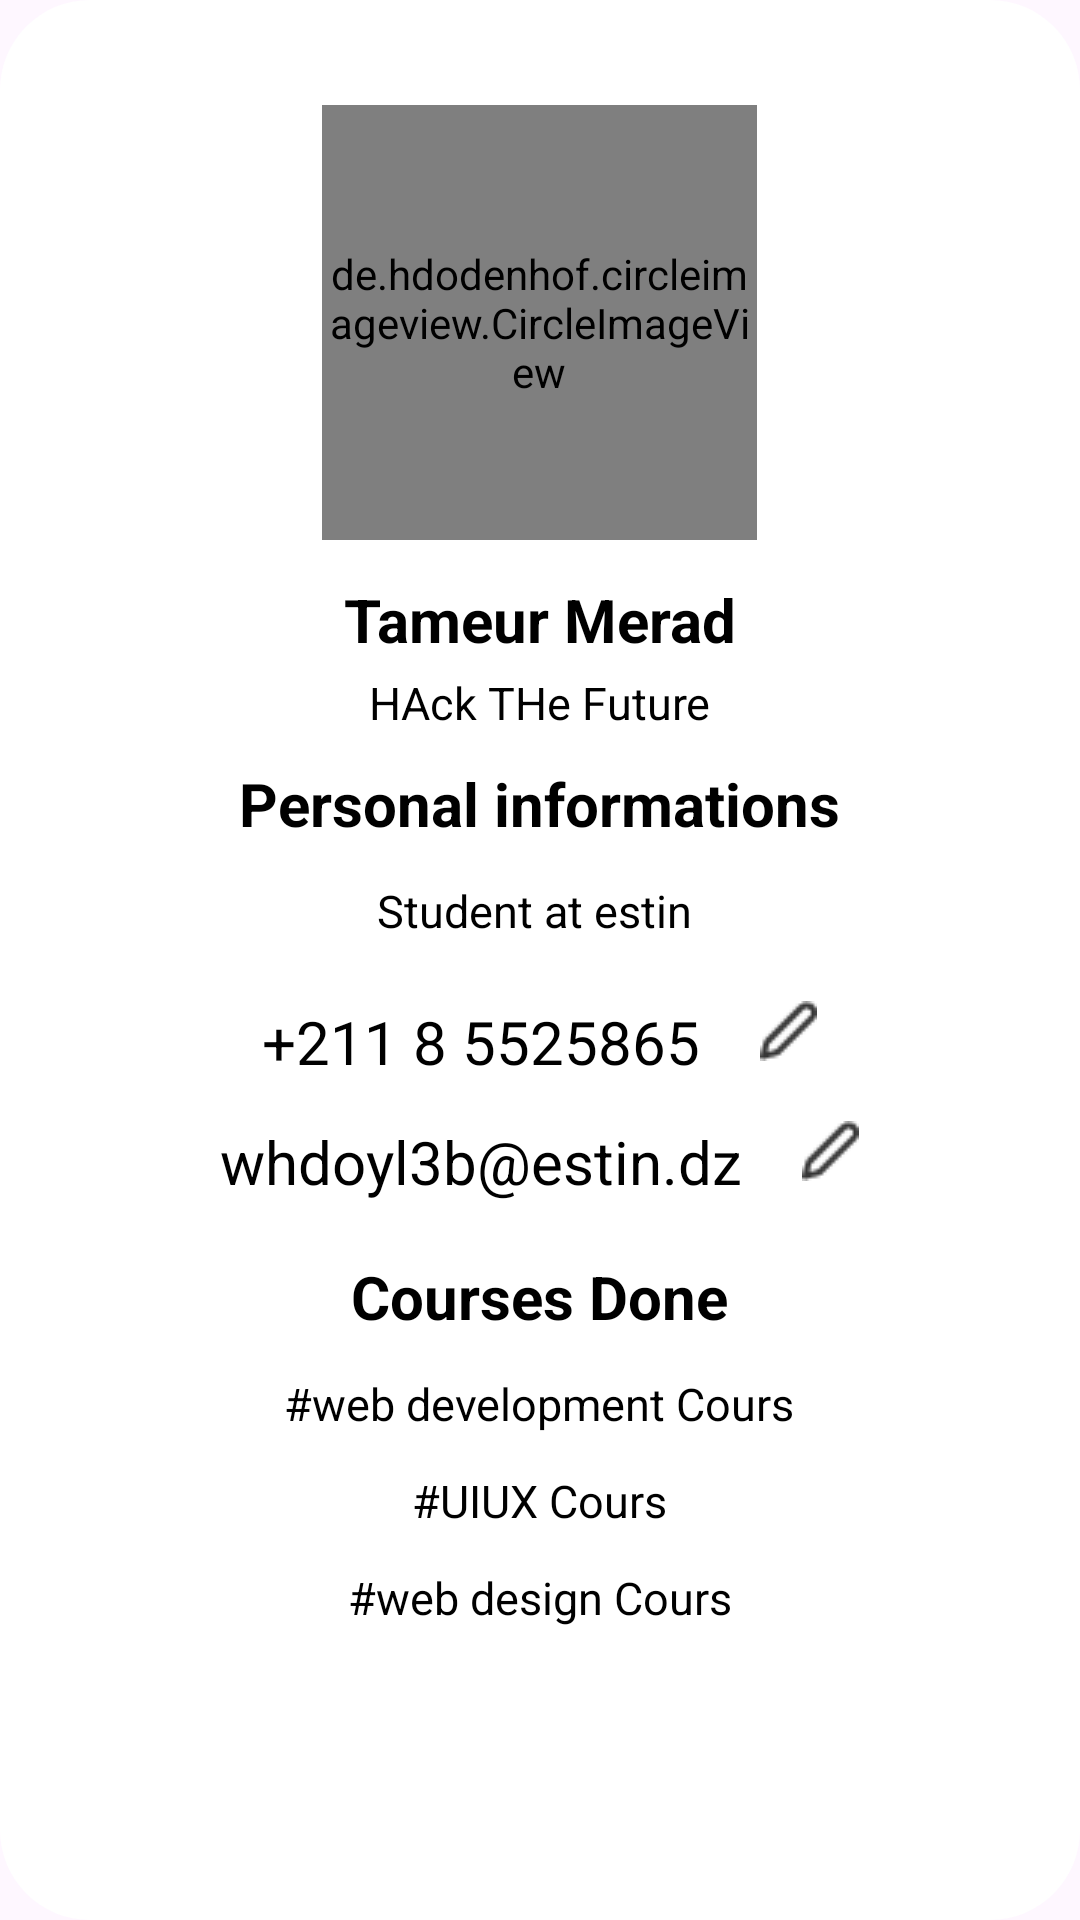

Write the Android layout XML for this screen, with the resource values it uses.
<!-- AndroidManifest.xml: application theme Theme.JunctionHack -->
<!-- res/layout/fragment_profile2.xml -->
<?xml version="1.0" encoding="utf-8"?>
<LinearLayout xmlns:android="http://schemas.android.com/apk/res/android"
android:layout_width="match_parent"
android:layout_height="wrap_content"
xmlns:tools="http://schemas.android.com/tools"
android:orientation="vertical"
android:background="@drawable/teachers_background"
tools:context=".fragment_profile"
android:layout_marginStart="20dp"
android:layout_marginTop="20dp"
android:layout_marginEnd="20dp">

    <LinearLayout
        android:layout_width="match_parent"
        android:layout_height="wrap_content"
        android:orientation="vertical">
        <androidx.coordinatorlayout.widget.CoordinatorLayout
            android:layout_width="wrap_content"
            android:layout_height="wrap_content"
            android:layout_marginTop="30dp"
            android:padding="5dp"
            android:layout_gravity="center_horizontal"
            >

            <de.hdodenhof.circleimageview.CircleImageView
                android:id="@+id/profilPic"
                android:layout_width="145dp"
                android:layout_height="145dp"
                android:src="@drawable/harry"
                android:layout_gravity="center"
                />
            <ImageView
                android:id="@+id/profilPicChange"
                android:layout_width="wrap_content"
                android:layout_height="wrap_content"
                android:src="@drawable/profil_pic_change"
                android:layout_gravity="bottom"/>
        </androidx.coordinatorlayout.widget.CoordinatorLayout>
        <TextView
            android:layout_width="wrap_content"
            android:layout_height="wrap_content"
            android:text="Tameur Merad"
            android:textColor="@color/black"
            android:textSize="20dp"
            android:layout_gravity="center_horizontal"
            android:layout_marginTop="8dp"
            android:textStyle="bold" />
        <TextView
            android:layout_width="wrap_content"
            android:layout_height="wrap_content"
            android:text="HAck THe Future"
            android:textColor="@color/black"
            android:layout_gravity="center_horizontal"
            android:layout_marginTop="4dp"
            android:textSize="15dp" />



        <TextView
            android:layout_width="wrap_content"
            android:layout_height="wrap_content"
            android:text="Personal informations"
            android:textColor="@color/black"
            android:textSize="20dp"
            android:layout_gravity="center_horizontal"
            android:layout_marginTop="10dp"
            android:textStyle="bold" />

        <TextView
            android:layout_width="wrap_content"
            android:layout_height="wrap_content"
            android:text="Student at estin "
            android:textColor="@color/black"
            android:layout_gravity="center_horizontal"
            android:layout_marginTop="12dp"
            android:textSize="15dp" />

        <LinearLayout
            android:layout_width="wrap_content"
            android:layout_height="wrap_content"
            android:layout_gravity="center"
            android:layout_marginTop="20dp"
            android:orientation="horizontal">
            <TextView
                android:layout_width="wrap_content"
                android:layout_height="wrap_content"
                android:text="+211 8 5525865"
                android:textColor="@color/black"
                android:textSize="20dp"
                android:layout_gravity="center_horizontal"
                android:layout_marginTop="8dp"
                />
            <ImageView
                android:layout_width="wrap_content"
                android:layout_height="wrap_content"
                android:layout_gravity="center_horizontal"
                android:layout_marginTop="8dp"
                android:src="@drawable/pen"
                android:layout_marginStart="20dp"
                />


        </LinearLayout>
        <LinearLayout
            android:layout_width="wrap_content"
            android:layout_height="wrap_content"
            android:layout_gravity="center"
            android:layout_marginTop="5dp"
            android:orientation="horizontal">
            <TextView
                android:layout_width="wrap_content"
                android:layout_height="wrap_content"
                android:text="whdoyl3b@estin.dz"
                android:textColor="@color/black"
                android:textSize="20dp"
                android:layout_gravity="center_horizontal"
                android:layout_marginTop="8dp"
                />
            <ImageView
                android:layout_width="wrap_content"
                android:layout_height="wrap_content"
                android:layout_gravity="center_horizontal"
                android:layout_marginTop="8dp"
                android:src="@drawable/pen"
                android:layout_marginStart="20dp"
                />
        </LinearLayout>
        <TextView
            android:layout_width="wrap_content"
            android:layout_height="wrap_content"
            android:text="Courses Done"
            android:textColor="@color/black"
            android:textSize="20dp"
            android:layout_gravity="center_horizontal"
            android:layout_marginTop="10dp"
            android:textStyle="bold" />
        <TextView
            android:layout_width="wrap_content"
            android:layout_height="wrap_content"
            android:text="#web development Cours"
            android:textColor="@color/black"
            android:layout_gravity="center_horizontal"
            android:layout_marginTop="12dp"
            android:textSize="15dp" />
        <TextView
            android:layout_width="wrap_content"
            android:layout_height="wrap_content"
            android:text="#UIUX Cours"
            android:textColor="@color/black"
            android:layout_gravity="center_horizontal"
            android:layout_marginTop="12dp"
            android:textSize="15dp" />
        <TextView
            android:layout_width="wrap_content"
            android:layout_height="wrap_content"
            android:text="#web design Cours"
            android:textColor="@color/black"
            android:layout_gravity="center_horizontal"
            android:layout_marginTop="12dp"
            android:layout_marginBottom="35dp"
            android:textSize="15dp" />



    </LinearLayout>



</LinearLayout>
<!-- resources referenced by this layout -->
<resources>
  <!-- drawable harry: png bitmap (drawable, 16641 bytes) -->
  <!-- drawable pen: png bitmap (drawable, 380 bytes) -->
  <!-- drawable teachers_background (drawable) -->
  <?xml version="1.0" encoding="utf-8"?>
  <shape android:shape="rectangle" xmlns:android="http://schemas.android.com/apk/res/android">
      <solid android:color="#fff"/>
      <corners android:radius="30dp"/>
  </shape>
  <style name="Theme.JunctionHack" parent="Base.Theme.JunctionHack" />
  <style name="Base.Theme.JunctionHack" parent="Theme.Material3.Light.NoActionBar">
          <item name="android:statusBarColor">#0081A6</item> // Change status bar color
          <item name="android:windowLightStatusBar">true</item>
          
          
      </style>
  <!-- not gathered from this repository: default colours our renderer supplied (Android Studio template values) -->
  <color name="black">#FF000000</color>
</resources>
